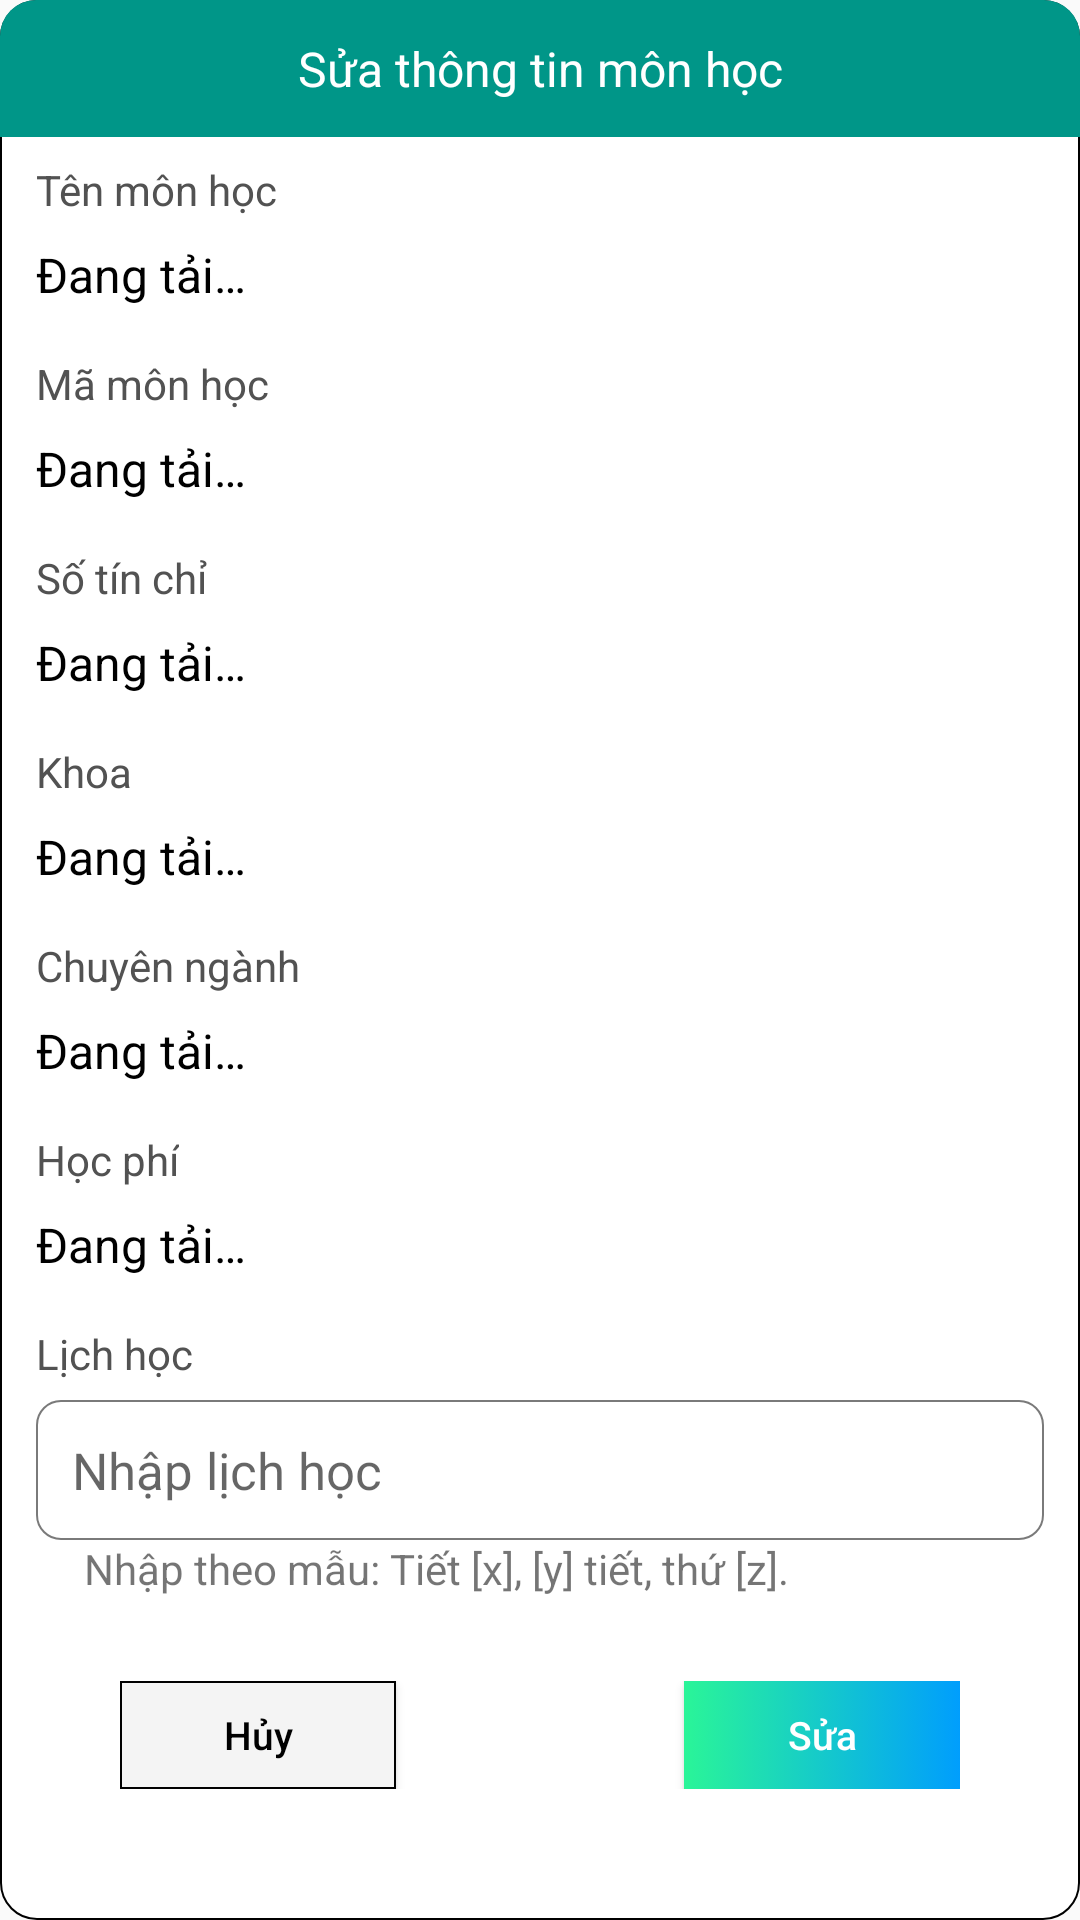

This screen was rendered from an Android layout file. Write that file and the resources it references.
<!-- AndroidManifest.xml: application theme Theme.STLTDD -->
<!-- res/layout/dialog_course_edit.xml -->
<?xml version="1.0" encoding="utf-8"?>
<LinearLayout xmlns:android="http://schemas.android.com/apk/res/android"
    android:layout_width="match_parent"
    android:layout_height="wrap_content"
    android:background="@drawable/bg_dialog"
    android:orientation="vertical"
    android:layout_margin="16dp">
    <TextView
        android:layout_width="match_parent"
        android:layout_height="wrap_content"
        android:background="@drawable/bg_dialog_header"
        android:padding="12dp"
        android:text="@string/tvEditCourse"
        android:textColor="@color/white"
        android:textSize="16sp"
        android:gravity="center"/>

    <LinearLayout
        android:id="@+id/lnAddNotiCourse"
        android:layout_width="match_parent"
        android:layout_height="wrap_content"
        android:paddingHorizontal="12dp"
        android:paddingVertical="8dp"
        android:orientation="vertical">
        <TextView
            android:layout_width="wrap_content"
            android:layout_height="wrap_content"
            android:gravity="left"
            android:text="@string/tvCourseName"
            android:textColor="#525252"/>
        <TextView
            android:id="@+id/tvCourseName"
            android:layout_width="match_parent"
            android:layout_height="wrap_content"
            android:layout_marginTop="8dp"
            android:text="@string/tvLoading"
            android:textColor="@color/black"
            android:textSize="16dp"/>
    </LinearLayout>

    <LinearLayout
        android:id="@+id/lnCourseId"
        android:layout_width="match_parent"
        android:layout_height="wrap_content"
        android:paddingHorizontal="12dp"
        android:paddingVertical="8dp"
        android:orientation="vertical">
        <TextView
            android:layout_width="wrap_content"
            android:layout_height="wrap_content"
            android:gravity="left"
            android:text="@string/tvCourseId"
            android:textColor="#525252"/>
        <TextView
            android:id="@+id/tvCourseId"
            android:layout_width="match_parent"
            android:layout_height="wrap_content"
            android:layout_marginTop="8dp"
            android:text="@string/tvLoading"
            android:textColor="@color/black"
            android:textSize="16dp"/>
    </LinearLayout>

    <LinearLayout
        android:id="@+id/lnCourseCredits"
        android:layout_width="match_parent"
        android:layout_height="wrap_content"
        android:paddingHorizontal="12dp"
        android:paddingVertical="8dp"
        android:orientation="vertical">
        <TextView
            android:layout_width="wrap_content"
            android:layout_height="wrap_content"
            android:gravity="left"
            android:text="@string/tvCourseCredits"
            android:textColor="#525252"/>
        <TextView
            android:id="@+id/tvCourseCredits"
            android:layout_width="match_parent"
            android:layout_height="wrap_content"
            android:layout_marginTop="8dp"
            android:text="@string/tvLoading"
            android:textColor="@color/black"
            android:textSize="16dp"/>
    </LinearLayout>

    <LinearLayout
        android:id="@+id/lnCourseFaculty"
        android:layout_width="match_parent"
        android:layout_height="wrap_content"
        android:paddingHorizontal="12dp"
        android:paddingVertical="8dp"
        android:orientation="vertical">
        <TextView
            android:layout_width="wrap_content"
            android:layout_height="wrap_content"
            android:gravity="left"
            android:text="@string/tvCourseFaculty"
            android:textColor="#525252"/>
        <TextView
            android:id="@+id/tvCourseFaculty"
            android:layout_width="match_parent"
            android:layout_height="wrap_content"
            android:layout_marginTop="8dp"
            android:text="@string/tvLoading"
            android:textColor="@color/black"
            android:textSize="16dp"/>
    </LinearLayout>

    <LinearLayout
        android:id="@+id/lnCourseSpecilization"
        android:layout_width="match_parent"
        android:layout_height="wrap_content"
        android:paddingHorizontal="12dp"
        android:paddingVertical="8dp"
        android:orientation="vertical">
        <TextView
            android:layout_width="wrap_content"
            android:layout_height="wrap_content"
            android:gravity="left"
            android:text="@string/tvCourseSpecilization"
            android:textColor="#525252"/>
        <TextView
            android:id="@+id/tvCourseSpecilization"
            android:layout_width="match_parent"
            android:layout_height="wrap_content"
            android:layout_marginTop="8dp"
            android:text="@string/tvLoading"
            android:textColor="@color/black"
            android:textSize="16dp"/>
    </LinearLayout>

    <LinearLayout
        android:id="@+id/lnCourseFee"
        android:layout_width="match_parent"
        android:layout_height="wrap_content"
        android:paddingHorizontal="12dp"
        android:paddingVertical="8dp"
        android:orientation="vertical">
        <TextView
            android:layout_width="wrap_content"
            android:layout_height="wrap_content"
            android:gravity="left"
            android:text="@string/tvCourseFee"
            android:textColor="#525252"/>
        <TextView
            android:id="@+id/tvCourseFee"
            android:layout_width="match_parent"
            android:layout_height="wrap_content"
            android:layout_marginTop="8dp"
            android:text="@string/tvLoading"
            android:textColor="@color/black"
            android:textSize="16dp"/>
    </LinearLayout>

    <LinearLayout
        android:id="@+id/lnCourseTimeTable"
        android:layout_width="match_parent"
        android:layout_height="wrap_content"
        android:paddingHorizontal="12dp"
        android:paddingVertical="8dp"
        android:orientation="vertical">
        <TextView
            android:layout_width="wrap_content"
            android:layout_height="wrap_content"
            android:gravity="left"
            android:text="@string/tvCourseTimeTable"
            android:textColor="#525252"/>
        <EditText
            android:id="@+id/etCourseTimeTable"
            android:layout_width="match_parent"
            android:layout_height="wrap_content"
            android:layout_marginTop="6dp"
            android:paddingHorizontal="12dp"
            android:paddingVertical="12dp"
            android:hint="@string/tvHintCourseTimeTable"
            android:background="@drawable/bg_edittext"
            android:textSize="17dp"/>
        <TextView
            android:layout_width="wrap_content"
            android:layout_height="wrap_content"
            android:gravity="left" android:layout_marginStart="16dp"
            android:text="@string/tvRemindEditCourseTimeTable"/>
    </LinearLayout>

    <RelativeLayout
        android:layout_width="match_parent"
        android:layout_height="wrap_content"
        android:layout_margin="12dp"
        android:paddingHorizontal="28dp"
        android:paddingVertical="8dp"
        android:orientation="horizontal">
        <Button
            android:id="@+id/btCancel"
            android:layout_width="92dp"
            android:layout_height="36dp"
            android:text="@string/btCancel"
            android:textSize="13dp"
            android:textColor="@color/black"
            android:textAllCaps="false"
            android:layout_alignParentLeft="true"
            android:background="@drawable/background_button_cancel"/>
        <Button
            android:id="@+id/btEdit"
            android:layout_width="92dp"
            android:layout_height="36dp"
            android:text="@string/btEdit"
            android:textSize="13dp"
            android:textColor="@color/white"
            android:textAllCaps="false"
            android:layout_alignParentRight="true"
            android:background="@drawable/background_button_add"/>
    </RelativeLayout>

</LinearLayout>
<!-- resources referenced by this layout -->
<resources>
  <!-- drawable background_button_add (drawable-v24) -->
  <?xml version="1.0" encoding="utf-8"?>
  <selector xmlns:android="http://schemas.android.com/apk/res/android">
      <item>
          <shape android:shape="rectangle">
              <gradient android:startColor="#2AF598" android:endColor="#009EFD" android:type="linear"/>
  
          </shape>
      </item>
  </selector>
  <!-- drawable background_button_cancel (drawable-v24) -->
  <?xml version="1.0" encoding="utf-8"?>
  <selector xmlns:android="http://schemas.android.com/apk/res/android">
      <item>
          <shape android:shape="rectangle">
              <stroke android:width="0.5dp"/>
              <solid android:color="#F4F4F4"/>
  
          </shape>
      </item>
  </selector>
  <!-- drawable bg_dialog (drawable) -->
  <?xml version="1.0" encoding="utf-8"?>
  <shape xmlns:android="http://schemas.android.com/apk/res/android">
      <solid android:color="@color/white"/>
      <corners android:radius="12dp" />
      <stroke android:width="0.5dp"/>
  
  </shape>
  <!-- drawable bg_dialog_header (drawable) -->
  <?xml version="1.0" encoding="utf-8"?>
  <shape xmlns:android="http://schemas.android.com/apk/res/android">
      <solid android:color="#009688"/>
      <corners android:topLeftRadius="12dp" android:topRightRadius="12dp"/>
  </shape>
  <!-- drawable bg_edittext (drawable) -->
  <?xml version="1.0" encoding="utf-8"?>
  <shape xmlns:android="http://schemas.android.com/apk/res/android">
      <solid android:color="@color/white"/>
      <corners android:radius="8dp"/>
      <stroke android:width="0.5dp" android:color="#7A7A7A"/>
  </shape>
  <string name="btCancel">Hủy</string>
  <string name="btEdit">Sửa</string>
  <string name="tvCourseCredits">Số tín chỉ</string>
  <string name="tvCourseFaculty">Khoa</string>
  <string name="tvCourseFee">Học phí</string>
  <string name="tvCourseId">Mã môn học</string>
  <string name="tvCourseName">Tên môn học</string>
  <string name="tvCourseSpecilization">Chuyên ngành</string>
  <string name="tvCourseTimeTable">Lịch học</string>
  <string name="tvEditCourse">Sửa thông tin môn học</string>
  <string name="tvHintCourseTimeTable">Nhập lịch học</string>
  <string name="tvLoading">Đang tải…</string>
  <string name="tvRemindEditCourseTimeTable">Nhập theo mẫu: "Tiết [x], [y] tiết, thứ [z]".</string>
  <style name="Theme.STLTDD" parent="Theme.MaterialComponents.Light.NoActionBar.Bridge">
          
          <item name="colorPrimary">@color/purple_500</item>
          <item name="colorPrimaryVariant">@color/purple_700</item>
          <item name="colorOnPrimary">@color/white</item>
          
          <item name="colorSecondary">@color/teal_200</item>
          <item name="colorSecondaryVariant">@color/teal_700</item>
          <item name="colorOnSecondary">@color/black</item>
          
          <item name="android:statusBarColor" tools:targetApi="l">?attr/colorPrimaryVariant</item>
          
      </style>
  <!-- not gathered from this repository: default colours our renderer supplied (Android Studio template values) -->
  <color name="purple_500">#FF6200EE</color>
  <color name="purple_700">#FF3700B3</color>
  <color name="teal_200">#FF03DAC5</color>
  <color name="teal_700">#FF018786</color>
  <color name="black">#FF000000</color>
  <color name="white">#FFFFFFFF</color>
</resources>
